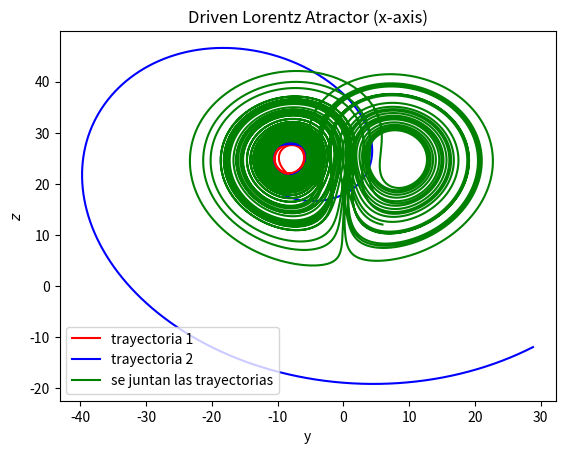

The matplotlib source for this figure:
# -*- coding: utf-8 -*-
"""
Created on Wed Mar  7 14:34:50 2018

[redacted]
"""

# DRIVEN LORENZ MODEL

import random
from numpy import empty
from pylab import plot, figure, title, xlabel, ylabel, legend, xlim, ylim
import matplotlib.pyplot as plt
from mpl_toolkits.mplot3d import Axes3D

# función de lorenz
def lorenz(x, y, z, s=10, r=26, b=8/3):
    vx = s*(y - x)
    vy = r*x - y - x*z
    vz = x*y - b*z
    return vx, vy, vz

#incremento temporal
dt = 1e-4
tfinal=50
N = int(tfinal/dt)
#N = 80000

#variables temporales
x1 = empty((N + 1,))
y1 = empty((N + 1,))
z1 = empty((N + 1,))

x2 = empty((N + 1,))
y2 = empty((N + 1,))
z2 = empty((N + 1,))

t = empty((N + 1,))



size = 30
# condiciones iniciales del sistema 1
x1[0] = size * (random.random()*2 - 1)
y1[0] = size * (random.random()*2 - 1)
z1[0] = size * (random.random()*2 - 1)

# condiciones iniciales del sistema 2
x2[0] = x1[0]   #importante: x2(t=0)=x1(t=0)
y2[0] = size * (random.random()*2 - 1)
z2[0] = size * (random.random()*2 - 1)

# Stepping through "time".
for i in range(N):
    vx1, vy1, vz1 = lorenz(x1[i], y1[i], z1[i])
    x1[i+1] = x1[i] + vx1*dt
    y1[i+1] = y1[i] + vy1*dt
    z1[i+1] = z1[i] + vz1*dt
    
    vx2, vy2, vz2 = lorenz(x2[i], y2[i], z2[i])
    x2[i+1] = x1[i+1]
    y2[i+1] = y2[i] + vy2*dt
    z2[i+1] = z2[i] + vz2*dt
    
    t[i+1] = t[i] + dt
    

    
    
# encontrar el momento en que son iguales
tol = size/500

y_1 = []
z_1 = []
y_2 = []
z_2 = []
y_eq = []
z_eq = []

# si la distancia entre ambos sistemas es menor que la tolerancia
# entonces a partir de ese momento tendrán trayectorias muy cercanas 
for i in range(len(x1)):
    if abs(z1[i]-z2[i])<tol and abs(y1[i]-y2[i])<tol:
        j=i
        break

for i in range(j,N+1):
    y_eq.append(y1[i])
    z_eq.append(z1[i])
    
for i in range(0,j):
    y_1.append(y1[i])
    z_1.append(z1[i])
    y_2.append(y2[i])
    z_2.append(z2[i])

"""
# 3d plot
fig = plt.figure(1)
ax = fig.gca(projection='3d')
ax.plot(x1, y1, z1, lw=0.5)        #, label=("Condiciones iniciales: r=(%d, %d, %d)" % (x[0], y[0], z[0]))
ax.plot(x2, y2, z2, lw=0.5)     #, label=("Condiciones iniciales: r=(%d, %d, %d)" % (x[0], y[0], z[0]))
ax.set_xlabel("X Axis")
ax.set_ylabel("Y Axis")
ax.set_zlabel("Z Axis")
ax.set_title("Driven Lorenz Attractor")
plt.show()
legend()

"""


"""
figure()
xlabel("t")
ylabel(r'$\Delta x$')
plot(t,y-y1,'.')
"""

#graficarlo

figure()
title("Driven Lorentz Atractor (x-axis)")
xlabel("y")
ylabel(r'$z$')
plot(y_1,z_1,'r',label='trayectoria 1')
plot(y_2,z_2,'b',label='trayectoria 2')
plot(y_eq,z_eq,'g',label='se juntan las trayectorias')
legend()
